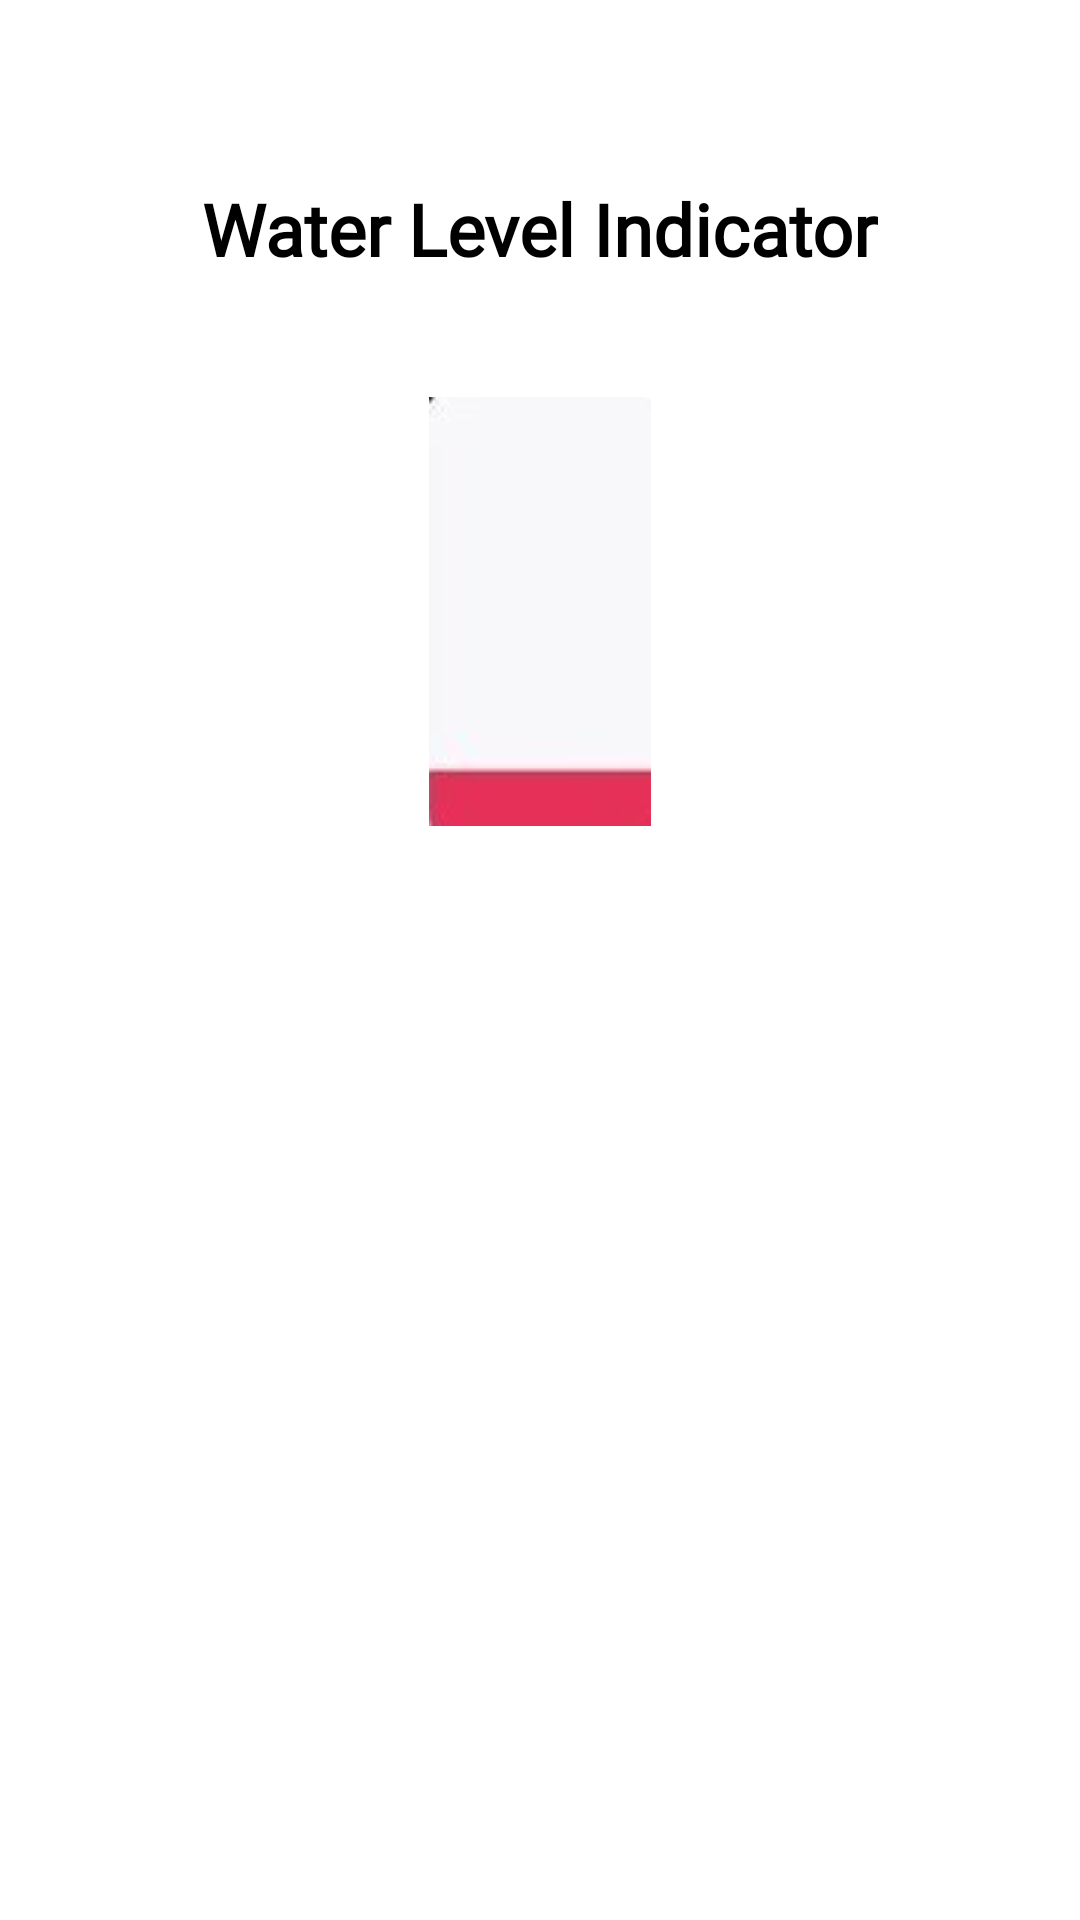

Write the Android layout XML for this screen, with the resource values it uses.
<!-- AndroidManifest.xml: application theme Theme.Login -->
<!-- res/layout/activity_water_level_indicator.xml -->
<?xml version="1.0" encoding="utf-8"?>
<LinearLayout xmlns:android="http://schemas.android.com/apk/res/android"
    xmlns:app="http://schemas.android.com/apk/res-auto"
    xmlns:tools="http://schemas.android.com/tools"
    android:layout_width="match_parent"
    android:layout_height="match_parent"
    tools:context=".Water_Level_indicator"
    android:orientation="vertical"
    android:gravity="center_horizontal"
    android:background="@color/white">


    <TextView
        android:id="@+id/satusLabel"
        android:layout_width="wrap_content"
        android:layout_height="wrap_content"
        android:layout_marginTop="60dp"
        android:fontFamily="@font/bungee_hairline"
        android:text="Water Level Indicator"
        android:textColor="@color/black"
        android:textSize="24sp"
        android:textStyle="bold" />

    <ImageView
        android:id="@+id/waterImage"
        android:layout_width="114dp"
        android:layout_height="wrap_content"
        android:layout_marginTop="40dp"
        android:src="@drawable/ten" />

    <TextView
        android:id="@+id/percentLabel"
        android:layout_width="wrap_content"
        android:layout_height="wrap_content"
        android:layout_marginTop="30dp"
        android:fontFamily="@font/bungee_hairline"
        android:text=""
        android:textColor="@color/black"
        android:textSize="24sp"
        android:textStyle="bold" />

</LinearLayout>
<!-- resources referenced by this layout -->
<resources>
  <!-- drawable ten: jpg bitmap (drawable, 19483 bytes) -->
  <style name="Theme.Login" parent="Theme.MaterialComponents.DayNight.NoActionBar">
          
          <item name="colorPrimary">@color/purple_200</item>
          <item name="colorPrimaryVariant">@color/purple_700</item>
          <item name="colorOnPrimary">@color/black</item>
          
          <item name="colorSecondary">@color/teal_200</item>
          <item name="colorSecondaryVariant">@color/teal_200</item>
          <item name="colorOnSecondary">@color/black</item>
          
          <item name="android:statusBarColor" tools:targetApi="l">?attr/colorPrimaryVariant</item>
          
          <item name="windowActionBar">false</item>
          <item name="windowNoTitle">true</item>
      </style>
  <!-- not gathered from this repository: default colours our renderer supplied (Android Studio template values) -->
  <color name="purple_200">#FFBB86FC</color>
  <color name="purple_700">#FF3700B3</color>
  <color name="teal_200">#FF03DAC5</color>
  <color name="black">#FF000000</color>
  <color name="white">#FFFFFFFF</color>
</resources>
